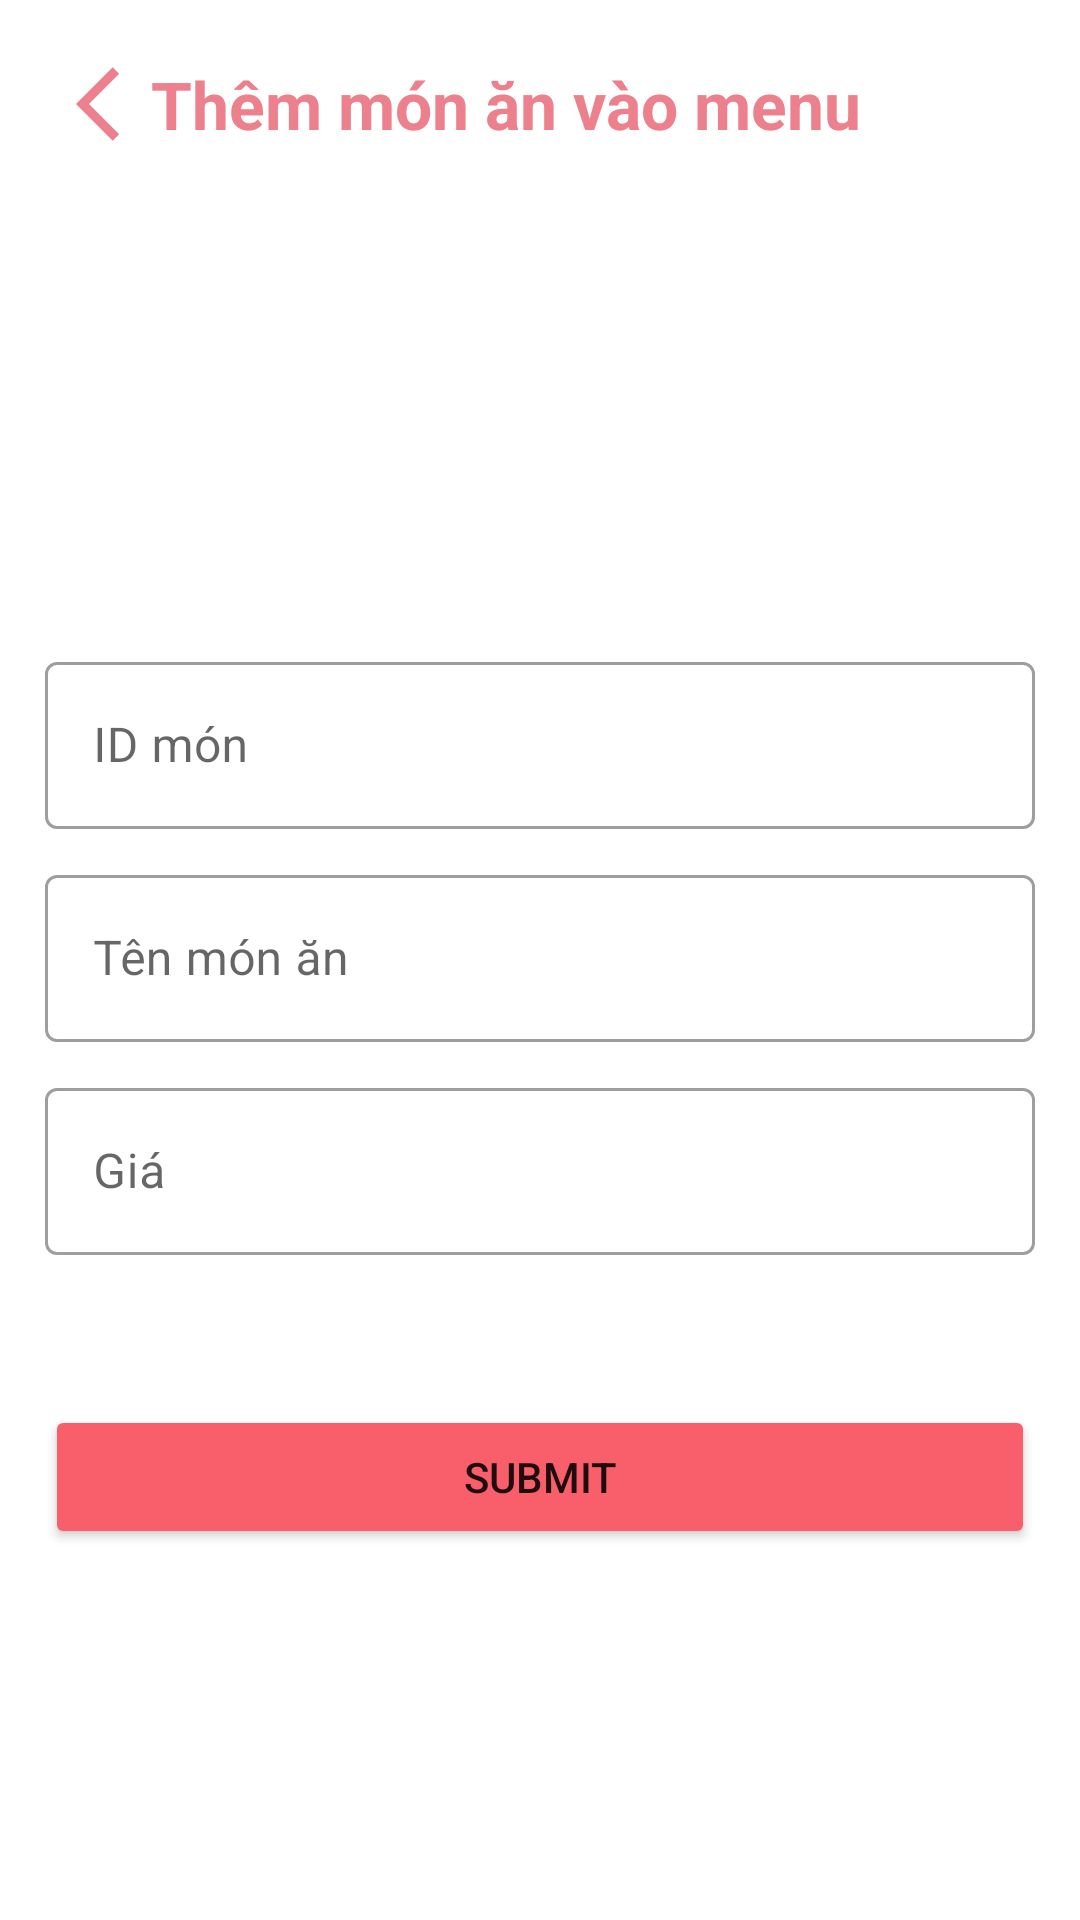

Here is an Android app screen rendered from its layout file. Give the layout XML and the strings, colors and styles it references.
<!-- AndroidManifest.xml: application theme Theme.OderingFood -->
<!-- res/layout/add_food_to_menu_layout.xml -->
<?xml version="1.0" encoding="utf-8"?>
<RelativeLayout xmlns:android="http://schemas.android.com/apk/res/android"
    xmlns:app="http://schemas.android.com/apk/res-auto"
    xmlns:tools="http://schemas.android.com/tools"
    android:layout_width="match_parent"
    android:layout_height="match_parent"
    tools:context=".RegisterStore.Register_Store"
    android:layout_gravity="center">


    <LinearLayout
        android:layout_width="match_parent"
        android:layout_height="wrap_content"
        android:layout_marginLeft="15dp"
        android:layout_marginRight="15dp"
        android:gravity="center"
        android:orientation="vertical">

        <LinearLayout
            android:layout_width="match_parent"
            android:layout_height="wrap_content"
            android:layout_marginTop="20dp"
            android:orientation="horizontal">

            <ImageView
                android:layout_width="35dp"
                android:layout_height="match_parent"
                android:src="@drawable/ic_baseline_arrow_back_ios_new_24" />

            <TextView
                android:id="@+id/af_add_title"
                android:layout_width="wrap_content"
                android:layout_height="match_parent"
                android:gravity="center"
                android:text="Thêm món ăn vào menu"
                android:textColor="#EC808D"
                android:textSize="22dp"
                android:textStyle="bold" />
        </LinearLayout>

        <ImageView
            android:id="@+id/af_add_image_food"
            android:layout_width="143dp"
            android:layout_height="116dp"
            android:layout_marginTop="40dp"
            android:src="@drawable/add_image"

            />

        <com.google.android.material.textfield.TextInputLayout

            style="@style/Widget.MaterialComponents.TextInputLayout.OutlinedBox"
            android:layout_width="match_parent"
            android:layout_height="match_parent"
            android:layout_marginTop="10dp"
            android:hint="ID món"
            app:endIconMode="clear_text"
            app:helperTextEnabled="false">

            <com.google.android.material.textfield.TextInputEditText
                android:id="@+id/af_input_idmon"
                android:layout_width="match_parent"
                android:layout_height="wrap_content"
                android:maxLength="25" />
        </com.google.android.material.textfield.TextInputLayout>

        <com.google.android.material.textfield.TextInputLayout

            style="@style/Widget.MaterialComponents.TextInputLayout.OutlinedBox"
            android:layout_width="match_parent"
            android:layout_height="match_parent"
            android:layout_marginTop="10dp"
            android:hint="Tên món ăn"
            app:endIconMode="clear_text"
            app:helperTextEnabled="false">

            <com.google.android.material.textfield.TextInputEditText
                android:id="@+id/af_input_namefood"
                android:layout_width="match_parent"
                android:layout_height="wrap_content" />
        </com.google.android.material.textfield.TextInputLayout>


        <com.google.android.material.textfield.TextInputLayout

            style="@style/Widget.MaterialComponents.TextInputLayout.OutlinedBox"
            android:layout_width="match_parent"
            android:layout_height="match_parent"
            android:layout_marginTop="10dp"
            android:hint="Giá"
            app:endIconMode="clear_text"
            app:helperTextEnabled="false">

            <com.google.android.material.textfield.TextInputEditText
                android:id="@+id/af_input_price"
                android:layout_width="match_parent"
                android:layout_height="wrap_content"
                android:inputType="number"
                android:maxLength="25" />
        </com.google.android.material.textfield.TextInputLayout>


        <Button
            android:id="@+id/af_btn_submit"
            android:layout_width="match_parent"
            android:layout_height="wrap_content"
            android:layout_marginTop="50dp"
            android:backgroundTint="@color/color_main"
            android:padding="5dp"
            android:text="Submit" />
    </LinearLayout>


</RelativeLayout>
<!-- resources referenced by this layout -->
<resources>
  <color name="color_main">#F85F6A</color>
  <!-- drawable ic_baseline_arrow_back_ios_new_24 (drawable) -->
  <vector android:autoMirrored="true" android:height="24dp"
      android:tint="#EC808D" android:viewportHeight="24"
      android:viewportWidth="24" android:width="24dp" xmlns:android="http://schemas.android.com/apk/res/android">
      <path android:fillColor="@android:color/white" android:pathData="M17.77,3.77l-1.77,-1.77l-10,10l10,10l1.77,-1.77l-8.23,-8.23z"/>
  </vector>
  <style name="Theme.OderingFood" parent="Theme.MaterialComponents.DayNight.NoActionBar">
          
          <item name="colorPrimary">@color/purple_500</item>
          <item name="colorPrimaryVariant">@color/purple_700</item>
          <item name="colorOnPrimary">@color/white</item>
          
          <item name="colorSecondary">@color/teal_200</item>
          <item name="colorSecondaryVariant">@color/teal_700</item>
          <item name="colorOnSecondary">@color/black</item>
          
          <item name="android:statusBarColor" tools:targetApi="l">?attr/colorPrimaryVariant</item>
          <item name="windowActionBar">false</item>
          <item name="windowNoTitle">true</item>
  
          
      </style>
  <color name="purple_500">#FF6200EE</color>
  <color name="purple_700">#FF3700B3</color>
  <color name="white">#FFFFFFFF</color>
  <color name="teal_200">#FF03DAC5</color>
  <color name="teal_700">#FF018786</color>
  <color name="black">#FF000000</color>
</resources>
